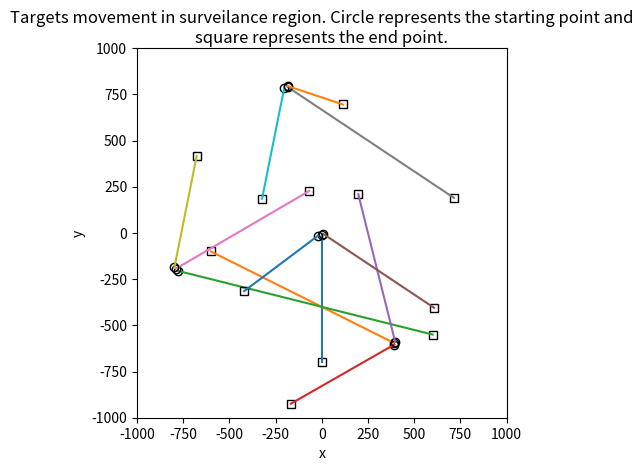
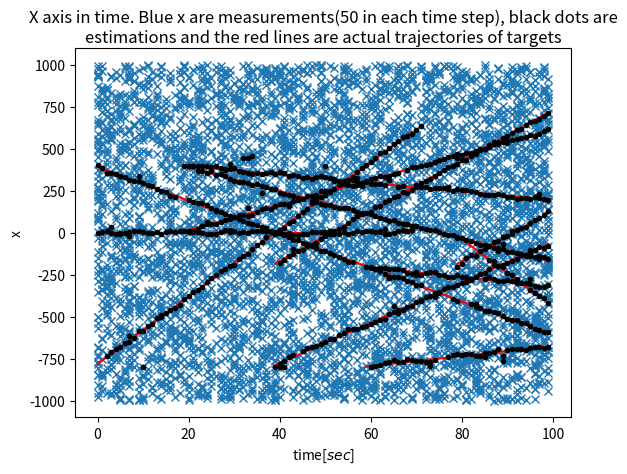
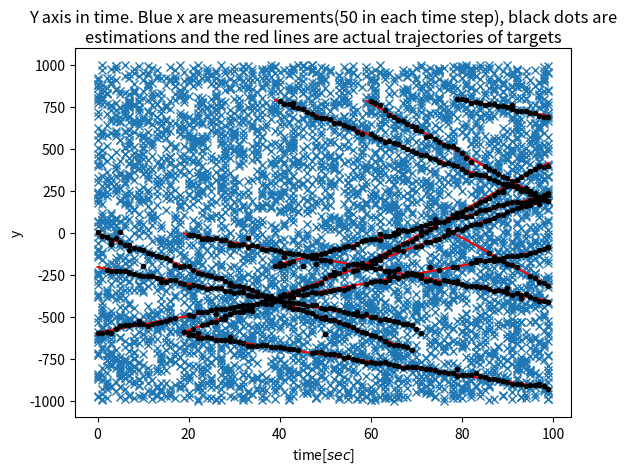
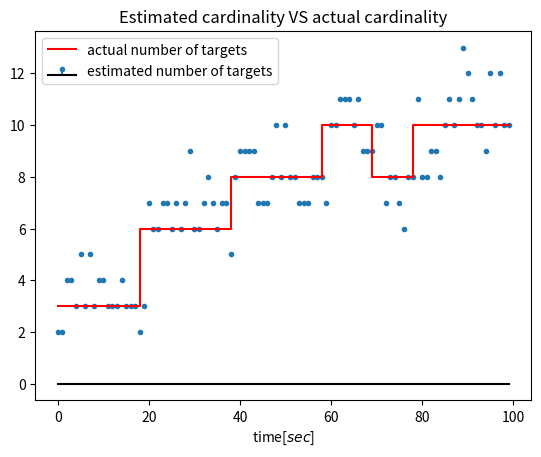

Here is the Python script that generated these plots, in order:
import numpy as np
import matplotlib.pyplot as plt
import numpy.linalg as lin
import time


def multivariate_gaussian(x: np.ndarray, m: np.ndarray, P: np.ndarray):
    """
        Multivatiate Gaussian Distribution
    """
    first_part = 1 / (((2 * np.pi) ** (x.size / 2.0)) * (lin.det(P) ** 0.5))
    second_part = -0.5 * (x - m) @ lin.inv(P) @ (x - m)
    return first_part * np.exp(second_part)


def multivariate_gaussian_with_det_and_inv(x: np.ndarray, m: np.ndarray, detP, invP: np.ndarray):
    """
        Multivariate Gaussian Distribution with provided determinant and inverse of Gaussian mixture
    """
    first_part = 1 / (((2 * np.pi) ** (x.size / 2.0)) * (detP ** 0.5))
    second_part = -0.5 * (x - m) @ invP @ (x - m)
    return first_part * np.exp(second_part)


def clutter_intensity_function(z, lc, surveillance_region):
    '''
    Clutter intensity function, with uniform distribution through the surveillance region, pg. 8
[redacted]
    :param z:
    :param lc: average number of false detections per time step
    :param surveillance_region: np.ndarray of shape (number_dimensions, 2) giving range(min and max) for each dimension
    '''
    if surveillance_region[0][0] <= z[0] <= surveillance_region[0][1] and surveillance_region[1][0] <= z[1] <= \
            surveillance_region[1][1]:
        # example in two dimensions: lc/((xmax - xmin)*(ymax-ymin))
        return lc / ((surveillance_region[0][1] - surveillance_region[0][0]) * (
                surveillance_region[1][1] - surveillance_region[1][0]))
    else:
        return 0.0


class GaussianMixture:
    def __init__(self, w, m, P):
        """
        The Gaussian mixture class
        inputs:
        - w: list of scalar weights
        - m: list of np.ndarray means
        - m: list of np.ndarray covariance matrices

        Note that constructor creates detP and invP variables which can be used instead of P list for covariance matrix
        determinant and inverse. These lists could be initialized with assign_determinant_and_inverse function
        """
        self.w = w
        self.m = m
        self.P = P
        self.detP = None
        self.invP = None

    def assign_determinant_and_inverse(self, detP, invP):
        self.detP = detP
        self.invP = invP

    def mixture_value(self, x: np.ndarray):
        sum = 0
        if self.detP is None:
            for i in range(len(self.w)):
                sum += self.w[i] * multivariate_gaussian(x, self.m[i], self.P[i])
        else:
            for i in range(len(self.w)):
                sum += self.w[i] * multivariate_gaussian_with_det_and_inv(x, self.m[i], self.detP[i], self.invP[i])
        return sum

    def mixture_component_value_at(self, x: np.ndarray, i: int):
        if self.detP is None:
            return self.w[i] * multivariate_gaussian(x, self.m[i], self.P[i])
        else:
            return self.w[i] * multivariate_gaussian_with_det_and_inv(x, self.m[i], self.detP[i], self.invP[i])

    def mixture_component_values_list(self, x):
        val = []
        if self.detP is None:
            for i in range(len(self.w)):
                val.append(self.w[i] * multivariate_gaussian(x, self.m[i], self.P[i]))
        else:
            for i in range(len(self.w)):
                val.append(self.w[i] * multivariate_gaussian_with_det_and_inv(x, self.m[i], self.detP[i], self.invP[i]))
        return val

    def copy(self):
        w = self.w.copy()
        m = []
        P = []
        for m1 in self.m:
            m.append(m1.copy())
        for P1 in self.P:
            P.append(P1.copy())
        return GaussianMixture(w, m, P)


class GmphdFilter:
    """
        The Gaussian Mixture Probability Hypothesis Density filter implementation. It's based on
[redacted]
    """

    def __init__(self, model):
        """
        Note that state x will be np.ndarray. in our model, we assume linear transition and measurement in the
        following form
            x[k] = Fx[k-1] + w[k-1]
            z[k] = Hx[k] + v[k]
        Inputs:
        - model: dictionary which contains the following elements(keys are strings):
               F: state transition matrix
               H: measurement matrix
               Q: process noise covariance matrix(of variable w[k]).
               R: measurement noise covariance matrix(of variable v[k]).
             p_d: probability of target detection
             p_s: probability of target survival

         Spawning model, see paper pg. 5. it's a gaussian mixture conditioned on state
         F_spawn:  d_spawn: Q_spawn: w_spawn: lists of ndarray objects with the same length, see pg. 5

    clutt_int_fun: reference to clutter intensity function, gets only one argument, which is the current measure

               T: U: Jmax: Pruning parameters, see pg. 7.

        birth_GM: The Gaussian Mixture of the birth intensity
        """
        # to do: dtype, copy, improve performance
        self.p_s = model['p_s']
        self.F = model['F']
        self.Q = model['Q']
        self.w_spawn = model['w_spawn']
        self.F_spawn = model['F_spawn']
        self.d_spawn = model['d_spawn']
        self.Q_spawn = model['Q_spawn']
        self.birth_GM = model['birth_GM']
        self.p_d = model['p_d']
        self.H = model['H']
        self.R = model['R']
        self.clutter_density_func = model['clutt_int_fun']
        self.T = model['T']
        self.U = model['U']
        self.Jmax = model['Jmax']

    def thinning_and_displacement(self, v: GaussianMixture, p, F: np.ndarray, Q: np.ndarray):
        """
        For the given Gaussian mixture v, perform thinning with probability P and displacement with N(x; F @ x_prev, Q)
        """
        w = []
        m = []
        P = []
        for weight in v.w:
            w.append(weight * p)
        for mean in v.m:
            m.append(F @ mean)
        for cov_matrix in v.P:
            P.append(Q + F @ cov_matrix @ F.T)
        return GaussianMixture(w, m, P)

    def spawn_mixture(self, v):
        """
        Spawning targets in prediction step
        """
        w = []
        m = []
        P = []
        for i, w_v in enumerate(v.w):
            for j, w_spawn in enumerate(self.w_spawn):
                w.append(w_v * w_spawn)
                m.append(self.F_spawn[j] @ v.m[i] + self.d_spawn[j])
                P.append(self.Q_spawn[j] + self.F_spawn[j] @ v.P[i] @ self.F_spawn[j].T)
        return GaussianMixture(w, m, P)

    def get_list_of_determinants(self, P_list):
        detP = []
        for P in P_list:
            detP.append(lin.det(P))
        return detP

    def get_list_of_inverses(self, P_list):
        invP = []
        for P in P_list:
            invP.append(lin.inv(P))
        return invP

    def prediction(self, v):
        """
        Prediction step of the GMPHD filter
        Inputs:
        - v: Gaussian mixture of the previous step
        """
        # v_pred = v_s + v_spawn +  v_new_born
        birth_copy = self.birth_GM.copy()
        # targets that survived v_s:
        v_s = self.thinning_and_displacement(v, self.p_s, self.F, self.Q)
        # spawning targets
        v_spawn = self.spawn_mixture(v)
        # final phd of prediction
        return GaussianMixture(v_s.w + v_spawn.w + birth_copy.w, v_s.m + v_spawn.m + birth_copy.m,
                               v_s.P + v_spawn.P + birth_copy.P)

    def correction(self, v: GaussianMixture, Z):
        """
        Correction step of the GMPHD filter
        Inputs:
        - v: Gaussian mixture obtained from the prediction step implemented in prediction function
        - Z: Measurement set, containing list of observations
        """
        v_residual = self.thinning_and_displacement(v, self.p_d, self.H, self.R)
        detP = self.get_list_of_determinants(v_residual.P)
        invP = self.get_list_of_inverses(v_residual.P)
        v_residual.assign_determinant_and_inverse(detP, invP)

        K = []
        P_kk = []
        for i in range(len(v_residual.w)):
            k = v.P[i] @ self.H.T @ invP[i]
            K.append(k)
            P_kk.append(v.P[i] - k @ self.H @ v.P[i])

        v_copy = v.copy()
        w = (np.array(v_copy.w) * (1 - self.p_d)).tolist()
        m = v_copy.m
        P = v_copy.P

        for z in Z:
            values = v_residual.mixture_component_values_list(z)
            normalization_factor = np.sum(values) + self.clutter_density_func(z)
            for i in range(len(v_residual.w)):
                w.append(values[i] / normalization_factor)
                m.append(v.m[i] + K[i] @ (z - v_residual.m[i]))
                P.append(P_kk[i].copy())

        return GaussianMixture(w, m, P)

    def pruning(self, v: GaussianMixture):
        I = (np.array(v.w) > self.T).nonzero()[0]
        w = [v.w[i] for i in I]
        m = [v.m[i] for i in I]
        P = [v.P[i] for i in I]
        v = GaussianMixture(w, m, P)
        I = (np.array(v.w) > self.T).nonzero()[0].tolist()
        invP = self.get_list_of_inverses(v.P)
        vw = np.array(v.w)
        vm = np.array(v.m)
        w = []
        m = []
        P = []
        while len(I) > 0:
            j = I[0]
            for i in I:
                if vw[i] > vw[j]:
                    j = i
            L = []
            for i in I:
                if (vm[i] - vm[j]) @ invP[i] @ (vm[i] - vm[j]) <= self.U:
                    L.append(i)
            w_new = np.sum(vw[L])
            m_new = np.sum((vw[L] * vm[L].T).T, axis=0) / w_new
            P_new = np.zeros((m_new.shape[0], m_new.shape[0]))
            for i in L:
                P_new += vw[i] * (v.P[i] + np.outer(m_new - vm[i], m_new - vm[i]))
            P_new /= w_new
            w.append(w_new)
            m.append(m_new)
            P.append(P_new)
            I = [i for i in I if i not in L]

        if len(w) > self.Jmax:
            L = np.array(w).argsort()[-self.Jmax:]
            w = [w[i] for i in L]
            m = [m[i] for i in L]
            P = [P[i] for i in L]

        return GaussianMixture(w, m, P)

    def state_estimation(self, v: GaussianMixture):
        X = []
        for i in range(len(v.w)):
            if v.w[i] >= 0.5:
                for j in range(int(np.round(v.w[i]))):
                    X.append(v.m[i])
        return X

    def filter_data(self, Z):
        """
        Input:
        -Z: list of lists of np.ndarray representing the observations for each time step
        Output:
        -X: list of lists of np.ndarray representing the estimations for each time step
        """
        X = []
        v = GaussianMixture([], [], [])
        for z in Z:
            v = self.prediction(v)
            v = self.correction(v, z)
            v = self.pruning(v)
            x = self.state_estimation(v)
            X.append(x)
        return X


def process_model_for_example_1():
    # [redacted]
    # The implementation almost analog to Matlab code provided by Vo in http://ba-tuong.vo-au.com/codes.html

    model = {}

    # Sampling time, time step duration
    T_s = 1.
    model['T_s'] = T_s

    # number of scans, number of iterations in our simulation
    model['num_scans'] = 100

    # Surveillance region
    x_min = -1000
    x_max = 1000
    y_min = -1000
    y_max = 1000
    model['surveillance_region'] = np.array([[x_min, x_max], [y_min, y_max]])

    # TRANSITION MODEL
    # Probability of survival
    model['p_s'] = 0.99

    # Transition matrix
    I_2 = np.eye(2)
    # F = [[I_2, T_s*I_2], [02, I_2]
    F = np.zeros((4, 4))
    F[0:2, 0:2] = I_2
    F[0:2, 2:] = I_2 * T_s
    F[2:, 2:] = I_2
    model['F'] = F

    # Process noise covariance matrix
    Q = np.zeros((4, 4))
    Q[0:2, 0:2] = (T_s ** 4) / 4 * I_2
    Q[0:2, 2:] = (T_s ** 3) / 2 * I_2
    Q[2:, 0:2] = (T_s ** 3) / 2 * I_2
    Q[2:, 2:] = (T_s ** 2) * I_2
    # standard deviation of the process noise
    sigma_w = 5.
    Q = Q * (sigma_w ** 2)
    model['Q'] = Q

    # Parameters for the spawning model: beta(x|ksi) = sum(w[i]*Normal(x,F_spawn[i]*ksi+d_spawn[i],Q_spawn[i]))
    model['F_spawn'] = []
    model['d_spawn'] = []
    model['Q_spawn'] = []
    model['w_spawn'] = []

    # Parameters of the new born targets Gaussian mixture
    w = [0.03] * 4
    m = [np.array([0., 0., 0., 0.]), np.array([400., -600., 0., 0.]), np.array([-800., -200., 0., 0.]),
         np.array([-200., 800., 0., 0.])]
    P_pom_ = np.diag([100., 100., 100., 100.])
    P = [P_pom_.copy(), P_pom_.copy(), P_pom_.copy(), P_pom_.copy()]
    model['birth_GM'] = GaussianMixture(w, m, P)

    # MEASUREMENT MODEL
    # probability of detection
    model['p_d'] = 0.98

    # measurement matrix z = Hx + v = N(z; Hx, R)
    model['H'] = np.zeros((2, 4))
    model['H'][:, 0:2] = np.eye(2)
    # measurement noise covariance matrix
    sigma_v = 10  # m
    model['R'] = I_2 * (sigma_v ** 2)

    # the reference to clutter intensity function
    model['lc'] = 50
    model['clutt_int_fun'] = lambda z: clutter_intensity_function(z, model['lc'], model['surveillance_region'])

    # pruning and merging parameters:
    model['T'] = 1e-5
    model['U'] = 4.
    model['Jmax'] = 100

    return model


def process_model_for_example_2():
    """
[redacted]
    Vo, Vo, Clark. The model code is analog to Matlab code provided by
[redacted]

    :returns
    - model: dictionary containing the necessary parameters, read through code to understand it better
    """

    model = {}

    # Sampling time, time step duration
    T_s = 1.
    model['T_s'] = T_s

    # number of scans, number of iterations in our simulation
    model['num_scans'] = 100

    # Surveillance region
    x_min = -1000
    x_max = 1000
    y_min = -1000
    y_max = 1000
    model['surveillance_region'] = np.array([[x_min, x_max], [y_min, y_max]])

    # TRANSITION MODEL
    # Probability of survival
    model['p_s'] = 0.99

    # Transition matrix
    I_2 = np.eye(2)
    # F = [[I_2, T_s*I_2], [02, I_2]
    F = np.zeros((4, 4))
    F[0:2, 0:2] = I_2
    F[0:2, 2:] = I_2 * T_s
    F[2:, 2:] = I_2
    model['F'] = F

    # Process noise covariance matrix
    Q = np.zeros((4, 4))
    Q[0:2, 0:2] = (T_s ** 4) / 4 * I_2
    Q[0:2, 2:] = (T_s ** 3) / 2 * I_2
    Q[2:, 0:2] = (T_s ** 3) / 2 * I_2
    Q[2:, 2:] = (T_s ** 2) * I_2
    # standard deviation of the process noise
    sigma_w = 5.
    Q = Q * (sigma_w ** 2)
    model['Q'] = Q

    # Parameters for the spawning model: beta(x|ksi) = sum(w[i]*Normal(x,F_spawn[i]*ksi+d_spawn[i],Q_spawn[i]))
    model['w_spawn'] = [0.05]
    model['F_spawn'] = [np.eye(4)]
    model['d_spawn'] = [0.0]
    Q_spawn = np.eye(4) * 100
    Q_spawn[[2, 3], [2, 3]] = 400
    model['Q_spawn'] = [Q_spawn]

    # Parameters of the new born targets Gaussian mixture
    w = [0.1, 0.1]
    m = [np.array([250., 250., 0., 0.]), np.array([-250., -250., 0., 0.])]
    P = [np.diag([100., 100., 25., 25.]), np.diag([100., 100., 25., 25.])]
    model['birth_GM'] = GaussianMixture(w, m, P)

    # MEASUREMENT MODEL
    # probability of detection
    model['p_d'] = 0.98

    # measurement matrix z = Hx + v = N(z; Hx, R)
    model['H'] = np.zeros((2, 4))
    model['H'][:, 0:2] = np.eye(2)
    # measurement noise covariance matrix
    sigma_v = 10  # m
    model['R'] = I_2 * (sigma_v ** 2)

    # the reference to clutter intensity function
    model['lc'] = 50
    model['clutt_int_fun'] = lambda z: clutter_intensity_function(z, model['lc'], model['surveillance_region'])

    # pruning and merging parameters:
    model['T'] = 1e-5
    model['U'] = 4.
    model['Jmax'] = 100

    return model


def extract_positions_of_targets(X_collection):
    X_pos = []
    for X_set in X_collection:
        x = []
        for state in X_set:
            x.append(state[0:2])
        X_pos.append(x)
    return X_pos


def example1(num_of_scans=100):
    targets_birth_time = [1, 1, 1, 20, 20, 20, 40, 40, 60, 60, 80, 80]
    targets_birth_time = (np.array(targets_birth_time) - 1).tolist()
    targets_death_time = [70, num_of_scans, 70, num_of_scans, num_of_scans, num_of_scans,
                          num_of_scans, num_of_scans, num_of_scans, num_of_scans, num_of_scans,
                          num_of_scans]
    targets_start = [np.array([0., 0., 0., -10.]),
                     np.array([400., -600., -10., 5.]),
                     np.array([-800., -200., 20., -5.]),

                     np.array([400., -600., -7., -4.]),
                     np.array([400., -600., -2.5, 10.]),
                     np.array([0., 0., 7.5, -5.]),

                     np.array([-800., -200., 12., 7.]),
                     np.array([-200., 800., 15., -10.]),

                     np.array([-800., -200., 3., 15.]),
                     np.array([-200., 800., -3., -15.]),

                     np.array([0., 0., -20., -15.]),
                     np.array([-200., 800., 15., -5.])]
    return targets_birth_time, targets_death_time, targets_start


def example2(num_of_scans=100):
    targets_birth_time = [1, 1]
    targets_birth_time = (np.array(targets_birth_time) - 1).tolist()
    targets_death_time = [num_of_scans, num_of_scans]
    targets_start = [np.array([250., 250., 2.5, -11.5]),
                     np.array([-250., -250., 11.5, -2.5])]
    # for spawning targets, there is birth time, death time, initial velocity and target from which it spawns
    targets_spw_time_brttgt_vel = [(66, num_of_scans, np.array([-20., 4.]), 0)]

    return targets_birth_time, targets_death_time, targets_start, targets_spw_time_brttgt_vel


def generate_trajectories(model, targets_birth_time, targets_death_time, targets_start, targets_spw_time_brttgt_vel=[],
                          noise=False):
    num_of_scans = model['num_scans']
    trajectories = []
    for i in range(num_of_scans):
        trajectories.append([])
    targets_tracks = {}
    for i, start in enumerate(targets_start):
        target_state = start
        targets_tracks[i] = []
        for k in range(targets_birth_time[i], min(targets_death_time[i], num_of_scans)):
            target_state = model['F'] @ target_state
            if noise:
                target_state += np.random.multivariate_normal(np.zeros(target_state.size), model['Q'])
            if target_state[0] < model['surveillance_region'][0][0] or target_state[0] > \
                    model['surveillance_region'][0][1] or target_state[1] < model['surveillance_region'][1][0] or \
                    target_state[1] > model['surveillance_region'][1][1]:
                targets_death_time[i] = k - 1
                break
            trajectories[k].append(target_state)
            targets_tracks[i].append(target_state)
    # next part is only for spawning targets. In examples, this part is often omitted.
    for i, item in enumerate(targets_spw_time_brttgt_vel):
        (target_birth_time, target_death_time, velocity, parent) = item
        target_state = np.zeros(4)
        if target_birth_time - targets_birth_time[parent] < 0 or target_death_time - targets_death_time[parent] > 0:
            continue
        target_state[0:2] = targets_tracks[parent][target_birth_time - targets_birth_time[parent]][0:2]
        target_state[2:] = velocity
        targets_birth_time.append(target_birth_time)
        targets_death_time.append(target_death_time)
        targets_start.append(target_state)
        # trajectories.append([])
        targets_tracks[len(targets_birth_time) - 1] = []
        for k in range(target_birth_time, min(target_death_time, num_of_scans)):
            target_state = model['F'] @ target_state
            if noise:
                target_state += np.random.multivariate_normal(np.zeros(target_state.size), model['Q'])
            if target_state[0] < model['surveillance_region'][0][0] or target_state[0] > \
                    model['surveillance_region'][0][1] or target_state[1] < model['surveillance_region'][1][0] or \
                    target_state[1] > model['surveillance_region'][1][1]:
                targets_death_time[-1] = k - 1
                break
            trajectories[k].append(target_state)
            targets_tracks[len(targets_birth_time) - 1].append(target_state)
    return trajectories, targets_tracks


def generate_measurements(model, trajectories):
    data = []
    surveillanceRegion = model['surveillance_region']
    for X in trajectories:
        m = []
        for state in X:
            if np.random.rand() <= model['p_d']:
                meas = model['H'] @ state + np.random.multivariate_normal(np.zeros(model['H'].shape[0]), model['R'])
                m.append(meas)
        for i in range(np.random.poisson(model['lc'])):
            x = (surveillanceRegion[0][1] - surveillanceRegion[0][0]) * np.random.rand() + surveillanceRegion[0][0]
            y = (surveillanceRegion[1][1] - surveillanceRegion[1][0]) * np.random.rand() + surveillanceRegion[1][0]
            m.append(np.array([x, y]))
        data.append(m)
    return data


def true_trajectory_tracks_plots(targets_birth_time, targets_tracks, delta):
    for_plot = {}
    for i, birth in enumerate(targets_birth_time):
        brojac = birth
        x = []
        y = []
        time = []
        for state in targets_tracks[i]:
            x.append(state[0])
            y.append(state[1])
            time.append(brojac)
            brojac += delta
        for_plot[i] = (time, x, y)
    return for_plot


def extract_axis_for_plot(X_collection, delta):
    time = []
    x = []
    y = []
    k = 0
    for X in X_collection:
        for state in X:
            x.append(state[0])
            y.append(state[1])
            time.append(k)
        k += delta
    return time, x, y


if __name__ == '__main__':

    # For example 1, uncomment the following code.
    # =================================================Example 1========================================================
    model = process_model_for_example_1()
    targets_birth_time, targets_death_time, targets_start = example1(model['num_scans'])
    trajectories, targets_tracks = generate_trajectories(model, targets_birth_time, targets_death_time, targets_start,
                                                         noise=False)
    # ==================================================================================================================

    # For example 2, uncomment the following code.
    # =================================================Example 2========================================================
    # model = process_model_for_example_2()
    # targets_birth_time, targets_death_time, targets_start, targets_spw_time_brttgt_vel = example2(model['num_scans'])
    # trajectories, targets_tracks = generate_trajectories(model, targets_birth_time, targets_death_time, targets_start,
    #                                                      targets_spw_time_brttgt_vel, noise=False)
    # ==================================================================================================================

    # Collections of observations for each time step
    data = generate_measurements(model, trajectories)

    # Call of the gmphd filter for the created observations collections
    gmphd = GmphdFilter(model)
    a = time.time()
    X_collection = gmphd.filter_data(data)
    print('Filtration time: ' + str(time.time() - a) + ' sec')

    # Plot the results of filtration saved in X_collection file
    tracks_plot = true_trajectory_tracks_plots(targets_birth_time, targets_tracks, model['T_s'])
    plt.figure()
    for key in tracks_plot:
        t, x, y = tracks_plot[key]
        plt.plot(x[0], y[0], 'o', c='k', mfc='none')
        plt.plot(x[-1], y[-1], 's', c='k', mfc='none')
        plt.plot(x, y)
    plt.axis(model['surveillance_region'].flatten())
    plt.gca().set_aspect('equal', adjustable='box')
    plt.xlabel('x')
    plt.ylabel('y')
    plt.title(r"Targets movement in surveilance region. Circle represents the starting point and"
              r" square represents the end point.", loc='center', wrap=True)

    # Plot measurements, true trajectories and estimations
    meas_time, meas_x, meas_y = extract_axis_for_plot(data, model['T_s'])
    estim_time, estim_x, estim_y = extract_axis_for_plot(X_collection, model['T_s'])
    plt.figure()
    plt.plot(meas_time, meas_x, 'x', c='C0')
    for key in tracks_plot:
        t, x, y = tracks_plot[key]
        plt.plot(t, x, 'r')
    plt.plot(estim_time, estim_x, 'o', c='k', markersize=3)
    plt.xlabel('time[$sec$]')
    plt.ylabel('x')
    plt.title('X axis in time. Blue x are measurements(50 in each time step), '
              'black dots are estimations and the red lines are actual trajectories of targets', loc='center', wrap=True)

    plt.figure()
    plt.plot(meas_time, meas_y, 'x', c='C0')
    for key in tracks_plot:
        t, x, y = tracks_plot[key]
        plt.plot(t, y, 'r')
    plt.plot(estim_time, estim_y, 'o', c='k', markersize=3)
    plt.xlabel('time[$sec$]')
    plt.ylabel('y')
    plt.title('Y axis in time. Blue x are measurements(50 in each time step), '
              'black dots are estimations and the red lines are actual trajectories of targets', loc='center', wrap=True)

    num_targets_truth = []
    num_targets_estimated = []

    for x_set in trajectories:
        num_targets_truth.append(len(x_set))
    for x_set in X_collection:
        num_targets_estimated.append(len(x_set))

    plt.figure()
    (markerline, stemlines, baseline) = plt.stem(num_targets_estimated, label='estimated number of targets')
    plt.setp(baseline, color='k')  # visible=False)
    plt.setp(stemlines, visible=False)  # visible=False)
    plt.setp(markerline, markersize=3.0)
    plt.step(num_targets_truth, 'r', label='actual number of targets')
    plt.xlabel('time[$sec$]')
    plt.legend()
    plt.title('Estimated cardinality VS actual cardinality', loc='center', wrap=True)
    plt.show()
